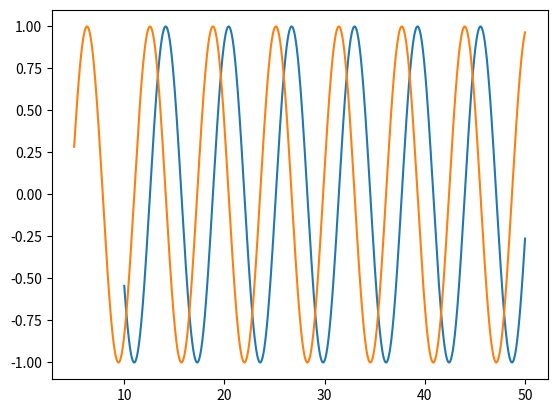

The script that saved this image:
import matplotlib.pyplot as plt
import numpy as np

x = np.linspace(10, 50, 1002023)
plt.plot(x, np.sin(x))


y = np.linspace(5, 50, 1002023)
plt.plot(y, np.cos(y))

plt.show()

print("Hello there again!")

print("Hi!")

#pip install matplotlib
